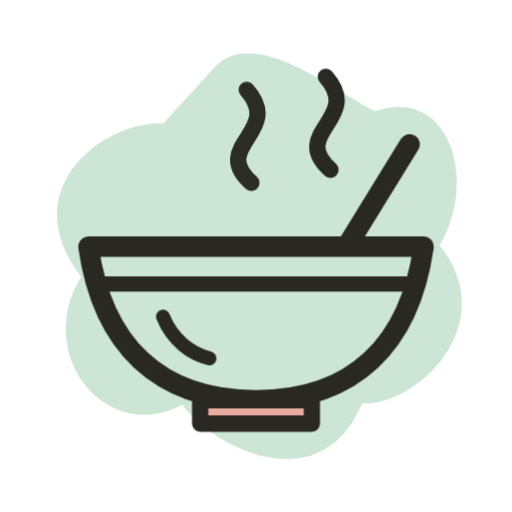
t = 0.00 s
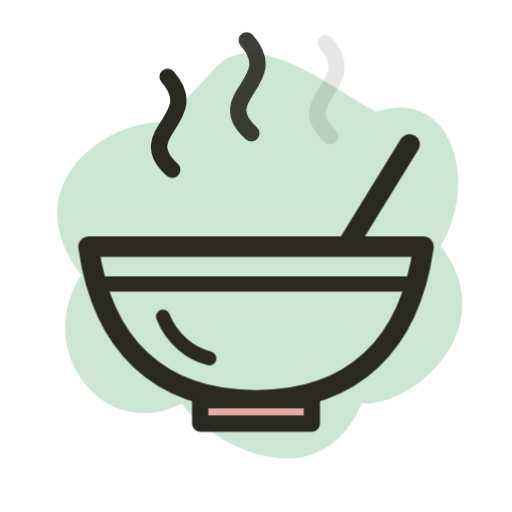
t = 1.60 s
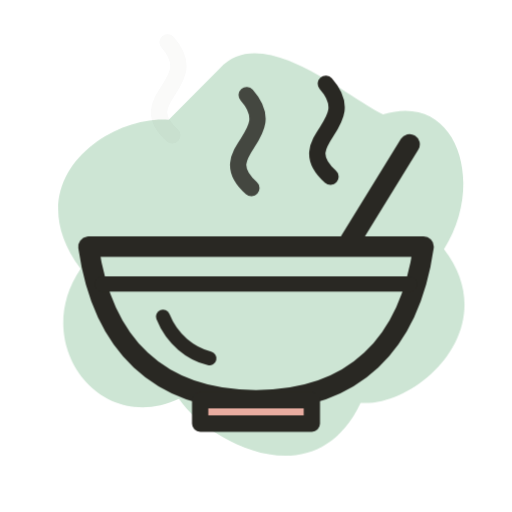
t = 3.40 s
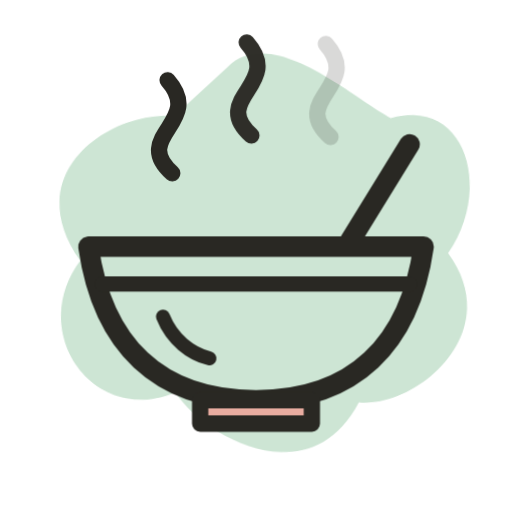
t = 5.10 s
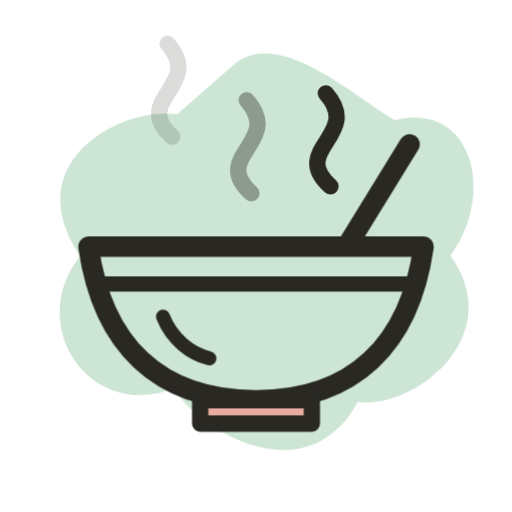
t = 6.73 s
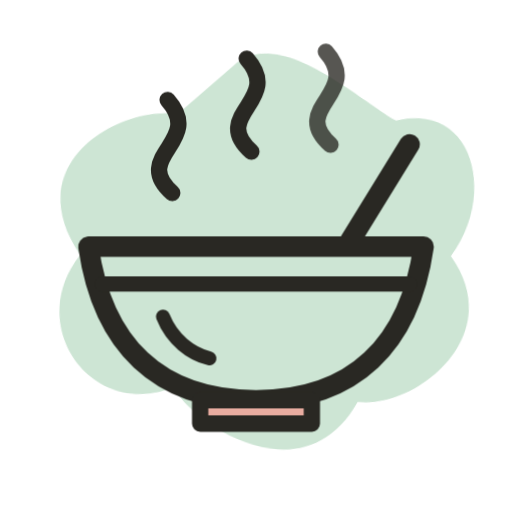
t = 8.13 s

The animated SVG that drew these frames (rendered in a browser with its animation timeline set to each time). Animation: 12 CSS @keyframes rules; frames cover the first 8.12 s, repeats indefinitely.

<svg xmlns="http://www.w3.org/2000/svg" class="doodle doodle-meal doodle-flow  " viewBox="0 0 110 110" fill="none" aria-hidden="true"><path class="paint-splat" d="M43 12C52 2 70 18 78 22C94 17 100 37 91 51C104 68 85 85 73 84C63 105 40 92 34 83C17 91 2 71 13 55C-1 36 19 22 32 23Z" fill="#CDE5D4" transform="translate(5 3)"></path><g stroke="#292823" stroke-width="4.4" stroke-linecap="round" stroke-linejoin="round" class="ink-drawing"><g class="meal-steam" stroke-width="3.5"><path class="steam-one" d="M37 38C28 30 44 27 36 18"></path><path class="steam-two" d="M54 35C45 27 61 24 53 15"></path><path class="steam-three" d="M71 38C62 30 78 27 70 18"></path></g><path d="M72 57L88 31"></path><path d="M19 53H91C88 74 76 86 55 86C34 86 22 74 19 53Z" fill="#CDE5D4"></path><path d="M22 61H88" stroke-width="3.3"></path><path d="M43 86H67V91H43Z" fill="#E8ACA0" stroke-width="3.5"></path><path d="M35 68C37 73 41 76 45 77" stroke-width="3"></path></g><style>/* Also embedded in downloadable SVGs by scripts/brand-assets.ts. */
.doodle-flow .ink-drawing {
  animation: none;
}
.doodle-flow .paint-splat {
  transform-origin: 55px 55px;
  animation: pigment-flow 8s cubic-bezier(0.45, 0, 0.55, 1) infinite alternate;
}
.doodle-flow .pin-drop {
  animation: pin-arrive 4.8s cubic-bezier(0.34, 1.4, 0.64, 1) infinite;
  transform-origin: 55px 85px;
}
.doodle-flow .pin-ground {
  animation: pin-shadow 4.8s cubic-bezier(0.34, 1.4, 0.64, 1) infinite;
  transform-origin: 55px 87px;
}
.doodle-flow .wallet-coin {
  animation: save-coin 5s cubic-bezier(0.45, 0, 0.3, 1) infinite;
}
.doodle-flow .suitcase-stamp {
  transform-origin: 55px 59px;
  animation: stamp-turn 7s cubic-bezier(0.45, 0, 0.55, 1) infinite;
}
.doodle-flow .train-cabin {
  transform-origin: 55px 78px;
  animation: train-travel 3s cubic-bezier(0.45, 0, 0.55, 1) infinite;
}
.doodle-flow .meal-steam path {
  animation: steam-rise 3.6s cubic-bezier(0.3, 0, 0.5, 1) infinite;
}
.doodle-flow .meal-steam .steam-two {
  animation-delay: -0.8s;
}
.doodle-flow .meal-steam .steam-three {
  animation-delay: -1.6s;
}
.doodle-flow .sun-rays {
  transform-origin: 55px 55px;
  animation: sunshine-turn 10s cubic-bezier(0.45, 0, 0.55, 1) infinite alternate;
}
.doodle-flow .sun-face {
  transform-origin: 55px 52px;
  animation: sunshine-blink 6s linear infinite;
}
.doodle-flow .paper-flight {
  transform-origin: 55px 55px;
  animation: paper-glide 6s cubic-bezier(0.45, 0, 0.55, 1) infinite;
}
.doodle-flow .plane-trail,
.doodle-flow .draw-route {
  animation: ink-route 5s linear infinite;
}
.doodle-flow .spark-main {
  transform-origin: 51px 54px;
  animation: star-turn 6s cubic-bezier(0.45, 0, 0.55, 1) infinite;
}
.doodle-flow .spark-small {
  transform-origin: 84px 27px;
  animation: star-turn 6s cubic-bezier(0.45, 0, 0.55, 1) -2s infinite;
}
@keyframes pigment-flow {
  from {
    transform: translate(4px, 3px) rotate(-2deg) scale(0.99, 1.01);
  }
  to {
    transform: translate(5px, 2px) rotate(3deg) scale(1.02, 0.98);
  }
}
@keyframes pin-arrive {
  0%,
  70%,
  100% {
    transform: translateY(0);
  }
  35% {
    transform: translateY(-7px);
  }
  57% {
    transform: translateY(1px) scale(1.03, 0.97);
  }
}
@keyframes pin-shadow {
  0%,
  70%,
  100% {
    transform: scaleX(1);
    opacity: 0.12;
  }
  35% {
    transform: scaleX(0.7);
    opacity: 0.06;
  }
}
@keyframes save-coin {
  0%,
  12% {
    transform: translateY(1px);
  }
  43%,
  64% {
    transform: translateY(28px);
  }
  65% {
    opacity: 0;
    transform: translateY(28px);
  }
  66% {
    opacity: 0;
    transform: translateY(-8px);
  }
  83%,
  100% {
    opacity: 1;
    transform: translateY(1px);
  }
}
@keyframes stamp-turn {
  0%,
  20%,
  100% {
    transform: rotate(0);
  }
  60%,
  80% {
    transform: rotate(90deg);
  }
}
@keyframes train-travel {
  0%,
  100% {
    transform: translateY(0) rotate(0);
  }
  25% {
    transform: translateY(-1.5px) rotate(-1.2deg);
  }
  50% {
    transform: translateY(0);
  }
  75% {
    transform: translateY(-1.5px) rotate(1.2deg);
  }
}
@keyframes steam-rise {
  0% {
    opacity: 0;
    transform: translateY(7px);
  }
  25%,
  60% {
    opacity: 1;
  }
  100% {
    opacity: 0;
    transform: translateY(-9px);
  }
}
@keyframes sunshine-turn {
  to {
    transform: rotate(35deg);
  }
}
@keyframes sunshine-blink {
  0%,
  44%,
  49%,
  100% {
    transform: scaleY(1);
  }
  46% {
    transform: scaleY(0.14);
  }
}
@keyframes paper-glide {
  0%,
  100% {
    transform: translate(0, 0) rotate(0);
  }
  45% {
    transform: translate(3px, -4px) rotate(-5deg);
  }
  75% {
    transform: translate(-2px, 1px) rotate(2deg);
  }
}
@keyframes ink-route {
  to {
    stroke-dashoffset: -45;
  }
}
@keyframes star-turn {
  0%,
  20%,
  100% {
    transform: scale(1) rotate(0);
  }
  55% {
    transform: scale(0.85) rotate(15deg);
  }
  75% {
    transform: scale(1.04) rotate(-4deg);
  }
}
.motion-paused .doodle *,
.motion-paused .postcard-path {
  animation-play-state: paused !important;
}
@media (prefers-reduced-motion: reduce) {
  .doodle *,
  .postcard-path {
    animation: none !important;
    transition: none !important;
  }
}
</style></svg>
